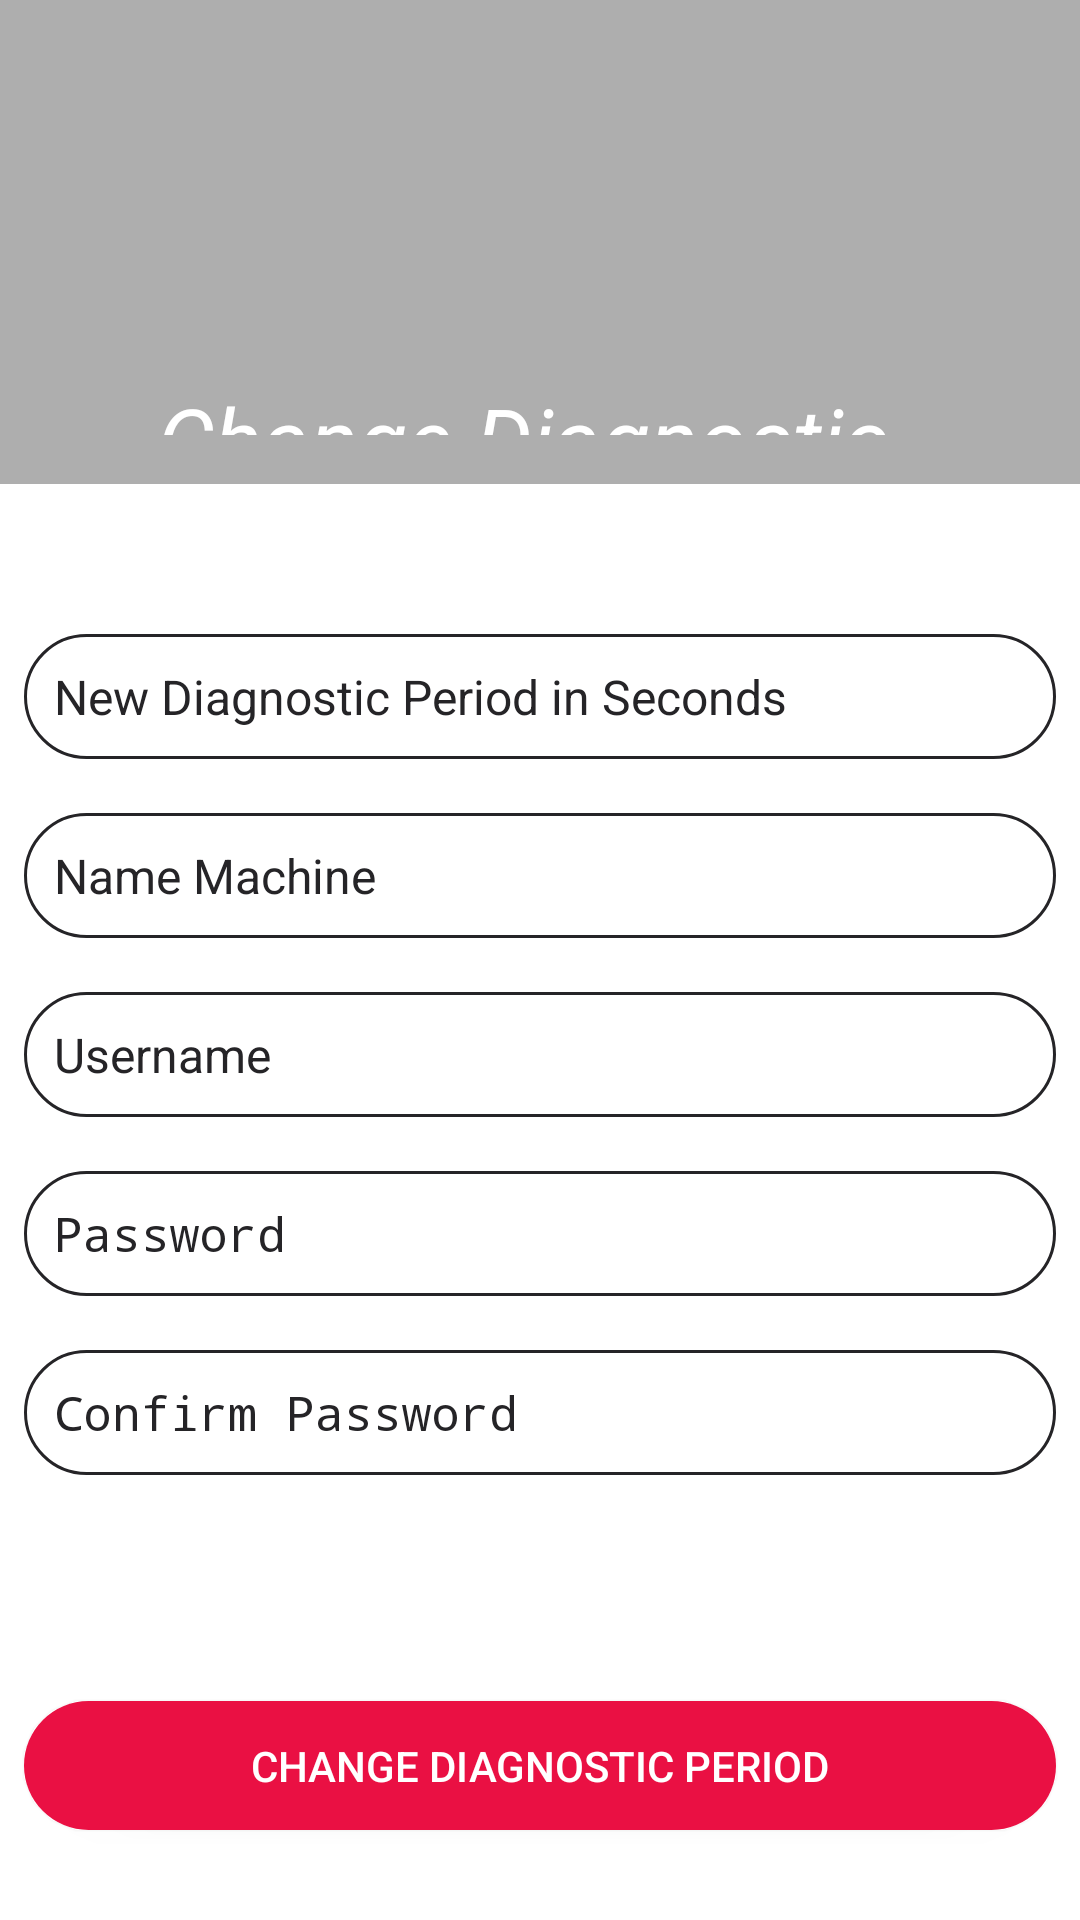

Write the Android layout XML for this screen, with the resource values it uses.
<!-- AndroidManifest.xml: application theme AppTheme -->
<!-- res/layout/fragment_change_diagnostic_period.xml -->
<?xml version="1.0" encoding="utf-8"?>
<RelativeLayout xmlns:android="http://schemas.android.com/apk/res/android"
    xmlns:tools="http://schemas.android.com/tools"
    xmlns:app="http://schemas.android.com/apk/res-auto"
    android:layout_width="match_parent"
    android:layout_height="match_parent"
    android:background="@color/gray"
    tools:context=".Fragments.ChangeDiagnosticPeriodFragment">

    <TextView
        android:id="@+id/password_tv"
        android:layout_width="309dp"
        android:layout_height="110dp"
        android:layout_alignParentStart="true"
        android:layout_alignParentTop="true"
        android:layout_alignParentEnd="true"
        android:layout_alignParentBottom="true"
        android:layout_marginStart="47dp"
        android:layout_marginLeft="10dp"
        android:layout_marginTop="126dp"
        android:layout_marginEnd="58dp"
        android:layout_marginRight="10dp"
        android:layout_marginBottom="495dp"
        android:background="@color/gray"
        android:gravity="center"
        android:text="Change Diagnostic Period"
        android:textColor="@color/colorWhite"
        android:textSize="30sp"
        android:textStyle="italic"
        app:layout_constraintEnd_toEndOf="parent"
        app:layout_constraintStart_toStartOf="parent"
        app:layout_constraintTop_toTopOf="parent" />

    <LinearLayout
        android:layout_width="match_parent"
        android:layout_height="wrap_content"
        android:layout_alignParentBottom="true"
        android:background="@color/colorWhite"
        android:orientation="vertical">

        <RelativeLayout
            android:layout_width="match_parent"
            android:layout_height="wrap_content"
            android:orientation="vertical">

            <EditText
                android:id="@+id/changeDiagnostic_et_diagnostic"
                android:layout_width="match_parent"
                android:layout_height="wrap_content"
                android:layout_marginStart="8dp"
                android:layout_marginTop="50dp"
                android:layout_marginEnd="8dp"
                android:background="@drawable/login_et"
                android:ems="10"
                android:hint="New Diagnostic Period in Seconds"
                android:textColorHint="@color/colorSigninSignup"
                android:textSize="16sp" />

        </RelativeLayout>

        <RelativeLayout
            android:layout_width="match_parent"
            android:layout_height="match_parent"
            android:orientation="vertical">

            <EditText
                android:id="@+id/changeDiagnostic_et_nameMachine"
                android:layout_width="match_parent"
                android:layout_height="wrap_content"
                android:layout_marginStart="8dp"
                android:layout_marginTop="18dp"
                android:layout_marginEnd="8dp"
                android:background="@drawable/login_et"
                android:ems="10"
                android:hint="Name Machine"
                android:textSize="16sp"
                android:textColorHint="@color/colorSigninSignup" />
        </RelativeLayout>

        <RelativeLayout
            android:layout_width="match_parent"
            android:layout_height="match_parent"
            android:orientation="vertical">

            <EditText
                android:id="@+id/changeDiagnostic_et_username"
                android:layout_width="match_parent"
                android:layout_height="wrap_content"
                android:layout_marginStart="8dp"
                android:layout_marginTop="18dp"
                android:layout_marginEnd="8dp"
                android:background="@drawable/login_et"
                android:ems="10"
                android:hint="Username"
                android:textSize="16sp"
                android:textColorHint="@color/colorSigninSignup" />

        </RelativeLayout>

        <RelativeLayout
            android:layout_width="match_parent"
            android:layout_height="match_parent"
            android:orientation="vertical">

            <EditText
                android:id="@+id/changeDiagnostic_et_password"
                android:layout_width="match_parent"
                android:layout_height="wrap_content"
                android:layout_marginStart="8dp"
                android:layout_marginTop="18dp"
                android:layout_marginEnd="8dp"
                android:background="@drawable/login_et"
                android:ems="10"
                android:hint="Password"
                android:textSize="16sp"
                android:inputType="textPassword"
                android:textColorHint="@color/colorSigninSignup" />

            <ImageView
                android:id="@+id/password_iv_show"
                android:layout_width="37dp"
                android:layout_height="37dp"
                android:layout_alignTop="@+id/signup_et_password"
                android:layout_alignParentEnd="true"
                android:layout_marginTop="19dp"
                android:layout_marginEnd="19dp"
                android:gravity="center"
                android:src="@drawable/ic_show_password" />
        </RelativeLayout>

        <RelativeLayout
            android:layout_width="match_parent"
            android:layout_height="match_parent"
            android:orientation="vertical">

            <EditText
                android:id="@+id/changeDiagnostic_et_confirmpassword"
                android:layout_width="match_parent"
                android:layout_height="wrap_content"
                android:layout_marginStart="8dp"
                android:layout_marginTop="18dp"
                android:layout_marginEnd="8dp"
                android:layout_marginBottom="30dp"
                android:background="@drawable/login_et"
                android:ems="10"
                android:hint="Confirm Password"
                android:textSize="16sp"
                android:inputType="textPassword"
                android:textColorHint="@color/colorSigninSignup" />

            <ImageView
                android:id="@+id/password_iv_confirmshow"
                android:layout_width="37dp"
                android:layout_height="37dp"
                android:layout_alignTop="@+id/signup_et_confirmpassword"
                android:layout_alignParentEnd="true"
                android:layout_marginTop="20dp"
                android:layout_marginEnd="19dp"
                android:layout_marginBottom="70dp"
                android:gravity="center"
                android:src="@drawable/ic_show_password" />
        </RelativeLayout>


        <Button
            android:id="@+id/changeDiagnostic_btn_changeDiagnostic"
            android:layout_width= "match_parent"
            android:layout_height="43dp"
            android:layout_marginStart="8dp"
            android:layout_marginTop="8dp"
            android:layout_marginEnd="8dp"
            android:layout_alignParentStart="true"
            android:layout_alignParentEnd="true"
            android:layout_marginBottom="30dp"
            android:layout_gravity="center"
            android:background="@drawable/singin_btn"
            android:backgroundTint="@color/red"
            android:text="Change Diagnostic Period"
            android:textColor="@color/colorWhite"
            app:layout_constraintBottom_toBottomOf="parent"
            app:layout_constraintEnd_toEndOf="parent"
            app:layout_constraintStart_toStartOf="parent" />
    </LinearLayout>

</RelativeLayout>
<!-- resources referenced by this layout -->
<resources>
  <color name="colorSigninSignup">#252427</color>
  <color name="colorWhite">#FFFFFF</color>
  <color name="gray">#AEAEAE</color>
  <color name="red">#EA1043</color>
  <!-- drawable login_et (drawable) -->
  <?xml version="1.0" encoding="utf-8"?>
  <shape android:shape="rectangle" xmlns:android="http://schemas.android.com/apk/res/android">
      <stroke
          android:width="1dp"
          android:color="@color/colorSigninSignup" />
      <solid
          android:color="#00FFFFFF"
          android:paddingLeft="10dp"
          android:paddingTop="10dp"/>
      <padding
          android:left="10dp"
          android:top="10dp"
          android:right="10dp"
          android:bottom="10dp" />
      <corners android:radius="50dp"/>
  </shape>
  <!-- drawable singin_btn (drawable) -->
  <?xml version="1.0" encoding="utf-8"?>
  <shape android:shape="rectangle" xmlns:android="http://schemas.android.com/apk/res/android">
  
      <solid android:color="@color/colorSigninSignup"/>
      <corners android:radius="50dp"/>
  
  </shape>
  <style name="AppTheme" parent="Theme.AppCompat.Light.NoActionBar">
          
          <item name="colorPrimary">@color/colorPrimary</item>
          <item name="colorPrimaryDark">@color/colorPrimaryDark</item>
          <item name="colorAccent">@color/colorAccent</item>
      </style>
  <color name="colorPrimary">#ededed</color>
  <color name="colorPrimaryDark">#e1e1e1</color>
  <color name="colorAccent">#FF4081</color>
</resources>
